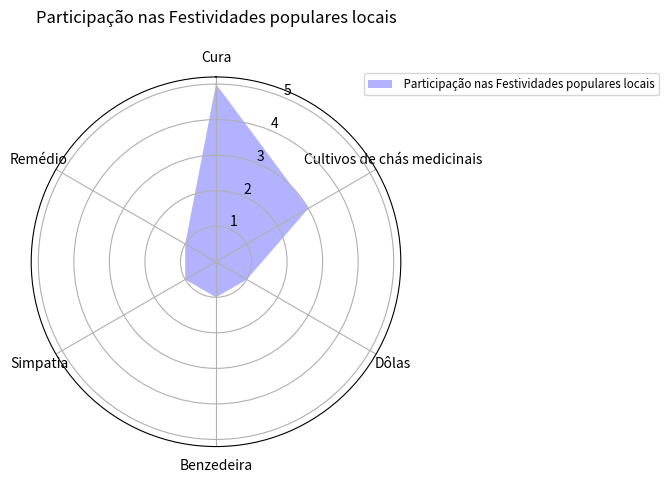

Here is the Python script that generated this plot:
from cmath import pi

from matplotlib import pyplot as plt
classes = ['Cura','Cultivos de chás medicinais','Dôlas','Benzedeira','Simpatia','Remédio']
data1 = [5,3,1,1, 1,1]

N = len(classes)
angles = [n / float(N) * 2 * pi for n in range(N)]
angles += angles[:1]
plt.clf()
ax = plt.subplot(polar=True)
ax.set_theta_offset(pi / 2)
ax.set_theta_direction(-1)

plt.xticks(angles[:-1], classes)

data1 += data1[:1]
ax.fill(angles, data1, facecolor='blue', alpha=0.3)

ax.legend([' Participação nas Festividades populares locais'], loc=(0.9, .95),  labelspacing=0.1, fontsize='small')

plt.title('Participação nas Festividades populares locais\n ')

plt.show()